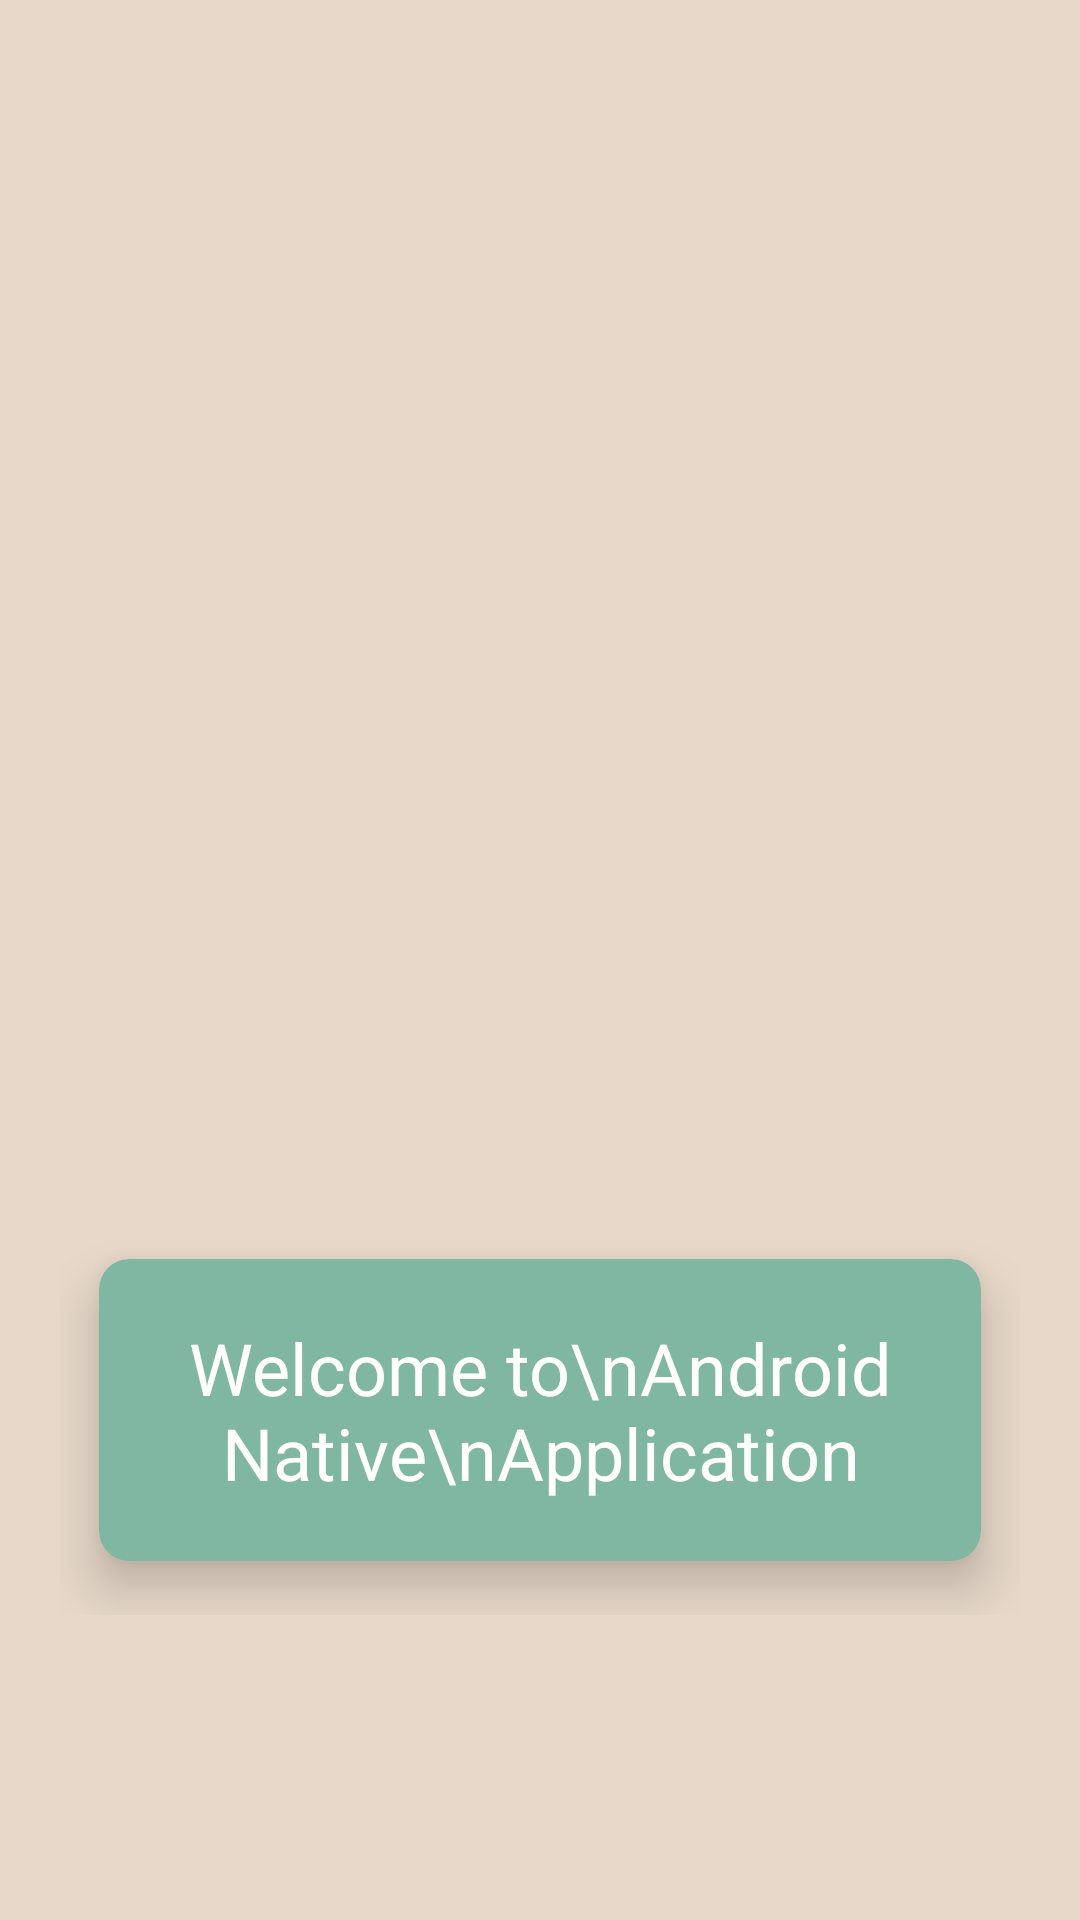

Layout XML and referenced resources for this Android screen:
<!-- AndroidManifest.xml: application theme Theme.LearningSharedPreference -->
<!-- res/layout/activity_main.xml -->
<?xml version="1.0" encoding="utf-8"?>
<RelativeLayout xmlns:android="http://schemas.android.com/apk/res/android"
    xmlns:app="http://schemas.android.com/apk/res-auto"
    xmlns:tools="http://schemas.android.com/tools"
    android:layout_width="match_parent"
    android:layout_height="match_parent"
    tools:context=".MainActivity"
    android:padding="20dp"
    android:background="#E7D8C9">
    <LinearLayout
        android:layout_centerInParent="true"
        android:layout_width="match_parent"
        android:layout_height="wrap_content"
        android:orientation="vertical">
        <ImageView
            android:src="@drawable/ic_launcher_foreground"
            android:layout_width="match_parent"
            android:layout_height="300dp"/>
        <androidx.cardview.widget.CardView
            android:layout_width="match_parent"
            android:layout_height="wrap_content"
            app:cardUseCompatPadding="true"
            app:cardCornerRadius="10dp"
            app:cardBackgroundColor="#80B7A2"
            app:cardElevation="10dp">
            <TextView
                android:layout_gravity="center"
                android:gravity="center"
                android:text="Welcome to\nAndroid Native\nApplication"
                android:layout_width="wrap_content"
                android:layout_height="wrap_content"
                android:padding="20dp"
                android:textSize="24sp"
                android:textColor="@android:color/white"/>
        </androidx.cardview.widget.CardView>
    </LinearLayout>
</RelativeLayout>
<!-- resources referenced by this layout -->
<resources>
  <style name="Theme.LearningSharedPreference" parent="Theme.MaterialComponents.DayNight.DarkActionBar">
          
          <item name="colorPrimary">@color/purple_500</item>
          <item name="colorPrimaryVariant">@color/purple_700</item>
          <item name="colorOnPrimary">@color/white</item>
          
          <item name="colorSecondary">@color/teal_200</item>
          <item name="colorSecondaryVariant">@color/teal_700</item>
          <item name="colorOnSecondary">@color/black</item>
          
          <item name="android:statusBarColor" tools:targetApi="l">?attr/colorPrimaryVariant</item>
          
      </style>
  <!-- not gathered from this repository: default colours our renderer supplied (Android Studio template values) -->
  <color name="purple_500">#FF6200EE</color>
  <color name="purple_700">#FF3700B3</color>
  <color name="teal_200">#FF03DAC5</color>
  <color name="teal_700">#FF018786</color>
  <color name="black">#FF000000</color>
  <color name="white">#FFFFFFFF</color>
</resources>
